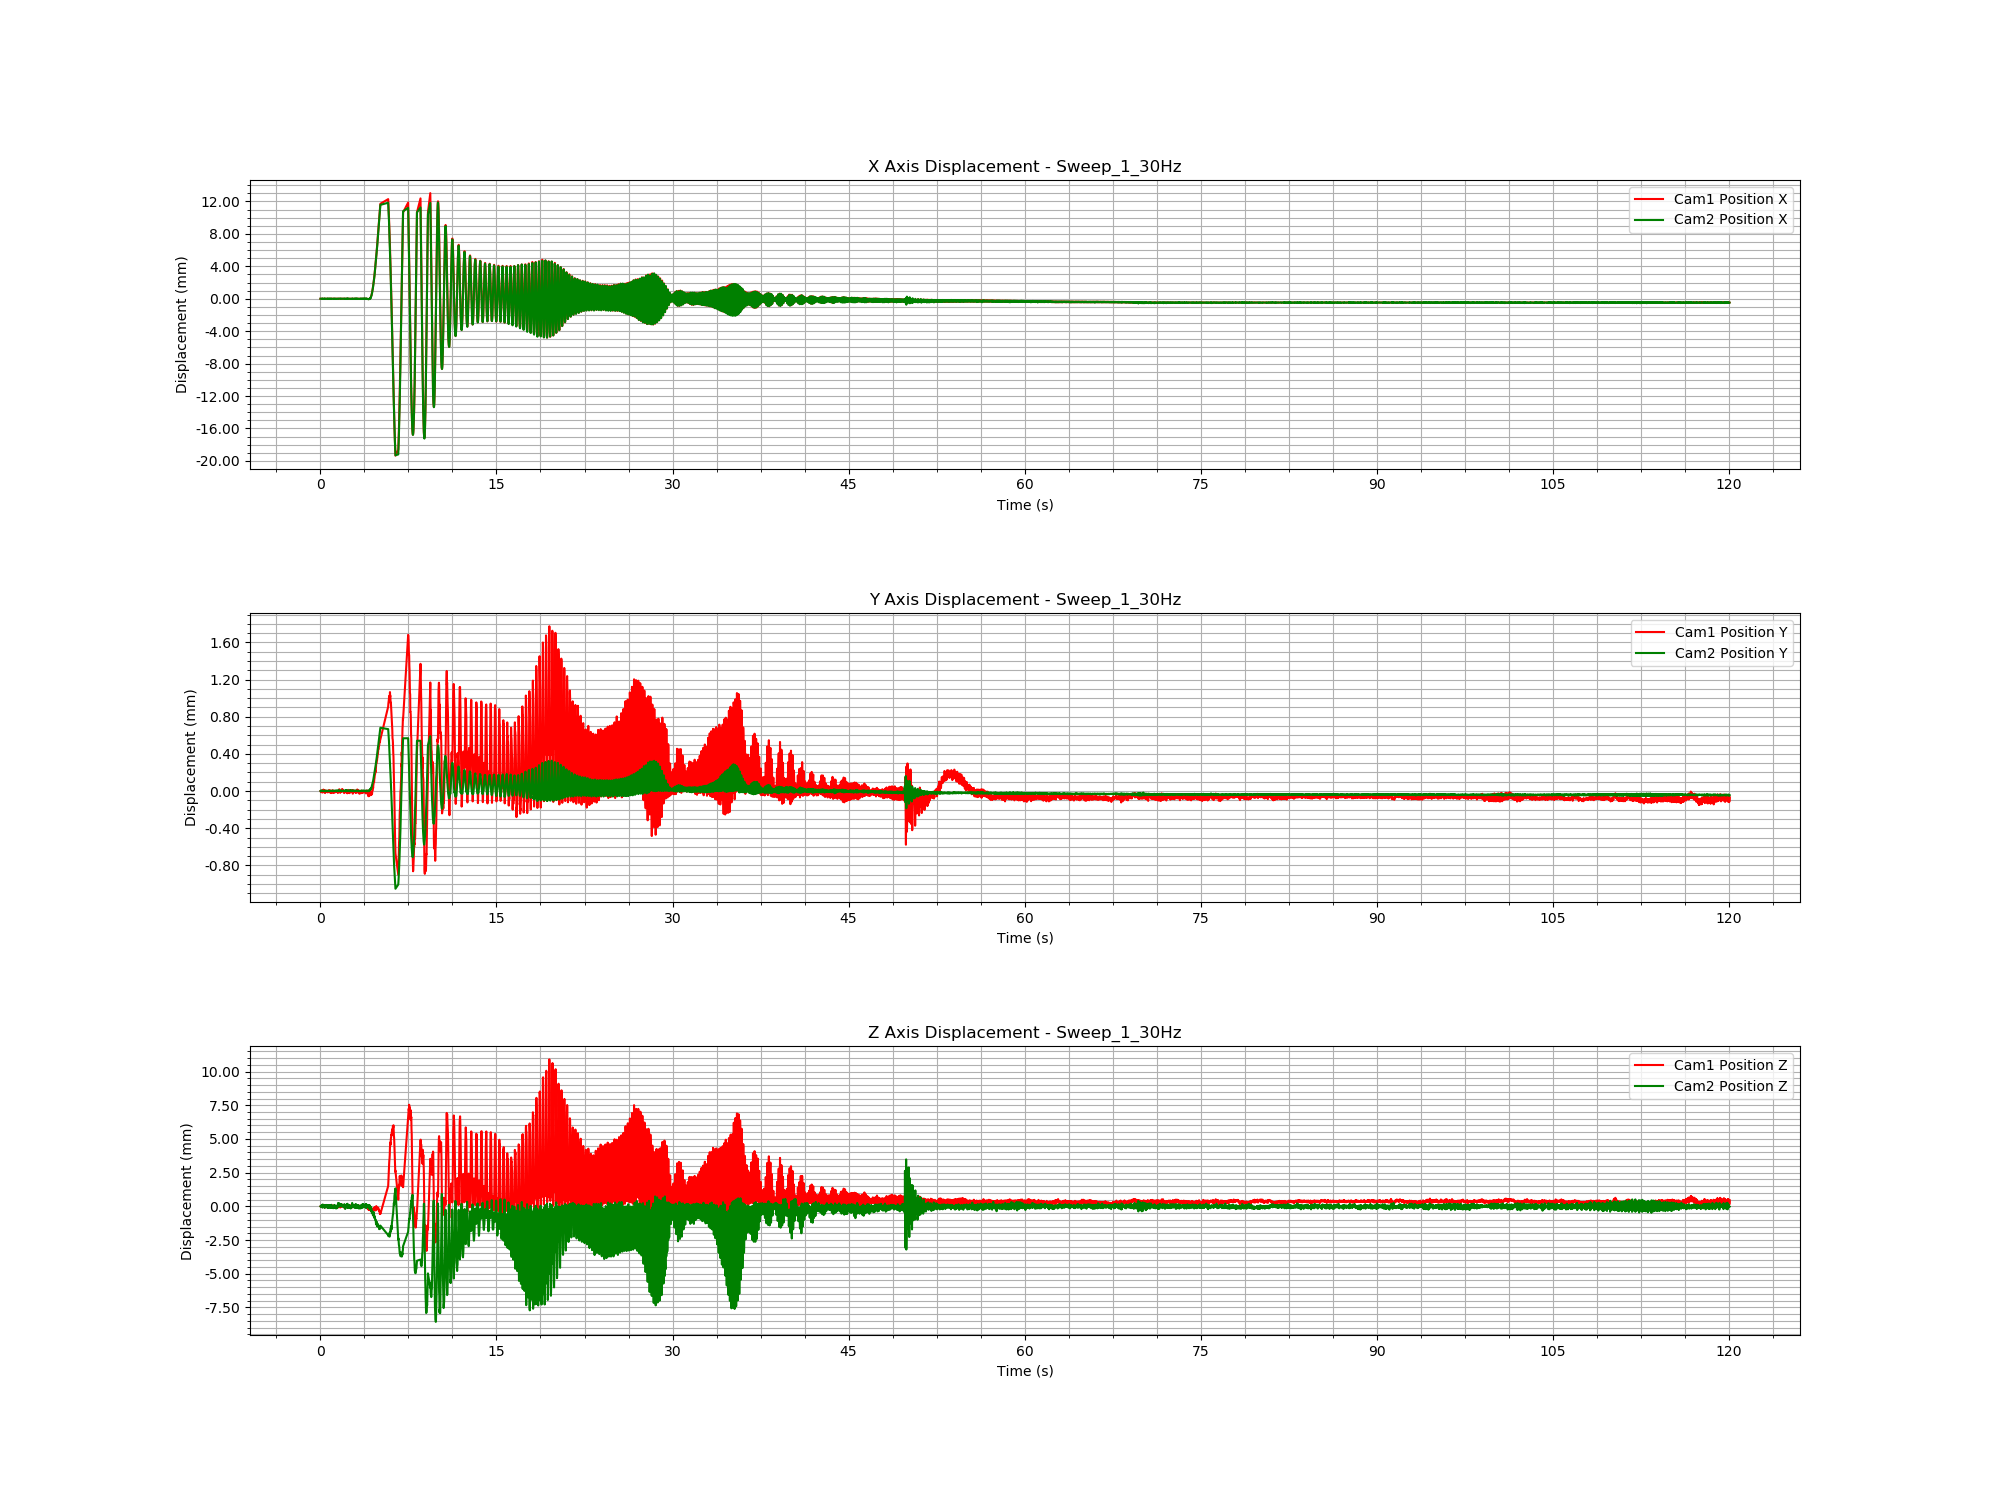

The data file committed next to this chart (first rows):
Time (s), Cam1 Fiducial ID, Cam1 Position X, Cam1 Position Y, Cam1 Position Z, Cam1 Rotation X, Cam1 Rotation Y, Cam1 Rotation Z, Cam1 Rotation W, Cam2 Fiducial ID, Cam2 Position X, Cam2 Position Y, Cam2 Position Z, Cam2 Rotation X, Cam2 Rotation Y, Cam2 Rotation Z, Cam2 Rotation W
1732031401, 1, 4.2512884125316955e-06, -3.325338434875113e-05, -6.686262502948437e-05, 0.0002324, 0.0003264, 1.2976300205490391e-05, 1, 1, 5.994518290318123e-07, -3.0992711385688875e-06, 1.0690372150353057e-06, -0.0001443, 0.0001705, -2.4734263725689947e-06, 1
1732031401, 1, 6.460443077958171e-06, -3.812832598752276e-05, -8.607974235118131e-05, 0.00034, 0.0007425, -5.4848949534434865e-06, 1, 1, 1.8131658038999744e-06, -9.308055500762431e-07, 3.4387877664202865e-05, -0.0004783, 0.0001336, 3.986641317971025e-05, 1
1732031401, 1, 8.457400271058446e-06, -4.045146786066525e-05, -9.618929948957096e-05, 8.298382633103633e-05, 0.0006543, -7.58007439587587e-06, 1, 1, 3.994468232531753e-06, 1.80637905031644e-07, 2.893211714654249e-05, -0.0001882, 0.0002367, 1.926813876153019e-05, 1
1732031401, 1, 9.30353559197492e-06, -4.5676279025040975e-05, -0.0001172, 0.0004083, 0.0009068, -2.8730369194831087e-05, 1, 1, -1.545585077490264e-06, -8.757955466424441e-07, -6.1056660987937955e-06, -0.0001942, 0.0001029, 3.4897596170990783e-05, 1
1732031401, 1, 5.950635910663355e-06, -4.557493752457067e-05, -0.000107, 0.000416, 0.000672, 3.440792499384067e-05, 1, 1, -5.946694243240273e-06, 2.778467481278157e-06, 6.992596258215472e-06, -0.0004986, 0.0001161, -1.296741711961461e-05, 1
1732031401, 1, 4.075755522199724e-06, -4.411901077396053e-05, -9.685085196305814e-05, 0.0004612, 0.0008432, 8.344308125752798e-07, 1, 1, 1.5989983877930653e-06, -4.3693090963109995e-07, 3.6697236774457074e-05, -0.0002724, 3.911960676496765e-05, 6.389099757427077e-06, 1
1732031401, 1, 3.5896897488873634e-06, -3.7901381271397546e-05, -6.504687817986134e-05, 0.0001423, 0.0004296, 4.078948748336083e-05, 1, 1, 5.930235607058491e-06, -1.3922929681507165e-06, 8.349103813403623e-05, -0.0001603, 0.0003347, -7.3369569753952295e-06, 1
1732031401, 1, 5.046247782530042e-06, -3.469156299718888e-05, -5.7960770740430876e-05, 0.0001142, 0.0007392, -7.854567431915843e-06, 1, 1, -1.0717754908675153e-05, -4.180786894807526e-08, -6.102927319760513e-05, -0.0003357, -0.0003003, -1.7846887452570074e-05, 1
1732031401, 1, 6.329010626062053e-06, -2.6079735801037763e-05, -1.3322537228433726e-05, -3.2417805131954906e-05, 0.0003893, -2.5559587278603746e-06, 1, 1, 6.892463111097192e-06, -3.1483726231684487e-06, 5.840707270011095e-05, -0.0002781, 0.0001795, -4.770131253487894e-06, 1
1732031401, 1, 7.231184976196606e-06, -3.55767411910766e-05, -5.819273733050699e-05, 0.0003001, 0.0004503, 4.876065255271927e-05, 1, 1, 1.0745603269564514e-05, -8.109715380457092e-07, 8.913950687237175e-05, -5.088625024752948e-06, 0.0003328, 4.109355336305527e-05, 1
1732031401, 1, 7.442044126181313e-06, -3.9909411281145825e-05, -8.499557548317142e-05, 0.0002448, 0.0005956, 2.4628746548381357e-05, 1, 1, -1.1462232846034302e-05, 1.3501347111631084e-07, -8.143854639518465e-05, -0.0003917, -0.0002647, 3.349582287008992e-05, 1
1732031401, 1, 7.829721194549808e-06, -4.947004900646301e-05, -0.000135, 0.0003137, 0.0007752, 2.8496473553604438e-05, 1, 1, 1.2258011280623156e-05, -1.6660297996572556e-07, 0.0001347, -0.00012, 0.0004638, -1.2397929572874614e-05, 1
1732031401, 1, 1.618208329771335e-06, -3.2996116841093855e-05, -5.030204596579877e-05, 0.000171, 0.0005564, 2.7446662521900782e-05, 1, 1, -1.422123087857724e-05, 9.470242143234849e-07, -6.87606869365125e-05, -0.0001146, -0.0001821, 1.0123939088013988e-06, 1
1732031401, 1, -3.9388710635131753e-07, -2.2787239025976465e-05, 3.884689980304337e-06, 2.1599208498249225e-05, 0.0003389, 1.6924997750575136e-05, 1, 1, -7.119528853656315e-06, -1.161201044698709e-06, -2.1361572725056187e-05, -0.0008064, -0.0001612, 3.853864986201881e-05, 1
1732031401, 1, 3.4381559393503924e-06, -2.816896584453774e-05, -3.052607317247666e-05, 2.918445104765368e-05, 0.0006598, 2.1142761281603277e-06, 1, 1, 4.5760897605889406e-06, -2.3970418847254214e-06, 6.93086503607635e-05, -0.0002721, 0.0001237, -5.637283006139187e-06, 1
1732031401, 1, 1.2491334543268423e-06, -1.758576745688458e-05, 4.2675374002444446e-05, 1.772788272862772e-05, 0.0005812, 5.63558851852229e-06, 1, 1, -7.372259776468305e-06, -1.7177766254297423e-06, -4.694833485467328e-05, -1.9565354780726304e-07, -0.000317, -1.6235467059403725e-05, 1
1732031401, 1, 7.848700267193848e-06, -4.242994565999441e-05, -0.0001022, 0.0002608, 0.0008012, -1.3084855321719892e-05, 1, 1, -5.136342364100598e-07, -2.110921782219103e-06, -2.157399703594584e-06, -0.0002916, -4.695557836775547e-05, -1.6125932589707057e-05, 1
1732031401, 1, 7.334817231425622e-06, -3.1331715538885645e-05, -3.756690836413676e-05, 9.298757723365073e-05, 0.0003937, 1.6657012835293287e-05, 1, 1, 2.3920567933491705e-06, -2.9417703252379093e-06, 3.93966493533612e-05, 1.9839901355025687e-06, -6.272038641684786e-05, -1.6174068224671573e-05, 1
1732031401, 1, 4.84288830173041e-06, -3.9308228518956115e-05, -8.79285542114779e-05, 0.0001701, 0.0007965, -8.467958295841637e-07, 1, 1, -1.0015594699625545e-05, -5.376031170127864e-06, -6.782516295180644e-05, -0.0001454, -0.0002092, 3.871039778096247e-05, 1
1732031401, 1, 8.429612396099993e-07, -2.1218157137903227e-05, 2.5000980116001815e-05, -8.970553191665955e-05, 0.000668, 7.18530876837229e-06, 1, 1, 2.772165268232666e-06, -3.237464114056104e-06, 4.3030016587357376e-05, -0.0001889, 6.825293318500393e-05, -5.685710183555133e-06, 1
1732031401, 1, 1.0423008022187434e-06, -2.208044662069692e-05, 1.568646809817029e-05, 7.689932473230403e-05, 0.0001967, 4.9784413224475846e-05, 1, 1, -1.3677405923681817e-05, -1.8800870767553032e-07, -8.027111112043005e-05, -0.0005842, -0.0004296, 4.170723728419267e-05, 1
1732031401, 1, 1.5680283954249705e-06, -2.6596141982308422e-05, -1.0493452552118634e-05, 6.973716142402336e-05, 0.0005968, -4.045702044159627e-06, 1, 1, -2.2438784022068497e-06, -2.5476049865631656e-06, -1.468323402414023e-05, -4.983274398162087e-05, -4.739671071278182e-05, -1.3381359159480458e-05, 1
1732031401, 1, 8.861078453741074e-06, -4.891014655531416e-05, -0.0001242, 0.0004984, 0.0009017, 9.022766645319023e-06, 1, 1, 1.0882016119633423e-05, 9.109042684272598e-07, 8.20012395367949e-05, 0.0004437, 0.0003041, 1.9503245457674027e-06, 1
1732031401, 1, 1.152569030099264e-05, -5.446260903900686e-05, -0.0001565, 0.0003842, 0.001018, -3.334059388941969e-06, 1, 1, -1.2357578197090245e-05, -1.558169971917461e-06, -9.505201142127365e-05, -0.0002257, -0.0003162, -2.2659396458601233e-05, 1
1732031401, 1, 1.175629760170806e-05, -5.384113196160979e-05, -0.0001547, 0.0005344, 0.0007264, 9.32292660321811e-06, 1, 1, 1.2305937856574155e-05, -3.3482561531490713e-06, 0.0001013, -0.0004152, 0.0003683, 3.2155441112337805e-05, 1
1732031401, 1, 7.5034176729598185e-06, -4.2432864012349774e-05, -9.70150790540261e-05, 0.0002902, 0.0004565, 3.9767788413852644e-05, 1, 1, -1.9354351032471423e-07, 4.917920110468167e-07, 1.8596009099887466e-05, 0.0003761, -1.3522137695265008e-05, -1.822617322653915e-05, 1
1732031401, 1, 3.739814149950317e-06, -3.604941626969835e-05, -6.179304002060403e-05, 0.0002454, 0.0005521, 3.436493958646831e-05, 1, 1, -1.8333588606943599e-06, -3.826072955547772e-06, 1.0875853550574179e-05, 0.0001895, 3.448882006039636e-05, -2.625623297632754e-05, 1
1732031401, 1, 4.3654024759769555e-06, -3.761171113922234e-05, -7.406314099790569e-05, 0.0001135, 0.0004604, 2.4467476020550093e-05, 1, 1, 5.7058374534560195e-06, -5.006321413596174e-06, 6.301283717565395e-05, -0.0001872, 8.869977829053457e-05, -4.883320626021787e-06, 1
1732031401, 1, 9.358745272647527e-07, -2.821410401858992e-05, -2.4073702717756175e-05, 6.918004600475991e-05, 0.0003577, 3.1759504152852344e-05, 1, 1, -2.5721054120994273e-06, -3.555894901885951e-06, 7.778000733695142e-06, 0.0001642, -0.0001006, -3.983853591594981e-05, 1
1732031401, 1, 4.1968070237019175e-06, -2.7571036855330295e-05, -2.6957141607147086e-05, -1.5991145039063167e-05, 0.0006411, -1.2104929620345832e-05, 1, 1, -8.415348496964347e-07, -2.8151942925131438e-06, -3.1897934112761885e-06, -0.0003784, -8.244912516702624e-05, -8.200384381962958e-06, 1
1732031401, 1, 9.287982924559463e-06, -3.857354863881229e-05, -8.927049783651963e-05, 0.0003063, 0.0005751, -1.032166844323213e-05, 1, 1, 4.207705827342088e-06, -1.2444745727294116e-06, 3.644377554034033e-05, -0.0001088, 0.0001696, -1.661704069979035e-05, 1
1732031401, 1, 4.7131108217597775e-06, -3.421415081838393e-05, -4.5254881251846986e-05, 0.0002828, 0.0004081, 5.008362093514097e-05, 1, 1, -1.0434046400068214e-05, -2.019445955606893e-07, -6.774339281941235e-05, 0.0002347, -0.000214, -8.498536132819217e-06, 1
1732031401, 1, 4.14318259937469e-06, -3.2425589096180124e-05, -3.606965978377517e-05, 0.0001469, 0.0006897, 4.861340350625056e-06, 1, 1, 1.0111094522905775e-05, -1.8414074815966195e-06, 0.0001045, -3.800750931226971e-05, 0.0003584, 7.985103203623658e-07, 1
1732031401, 1, 6.885577767423075e-06, -4.3979972326143225e-05, -0.0001107, 0.0002322, 0.0004834, 1.266145796279468e-05, 1, 1, -1.5678908335640193e-06, -1.5362997186781255e-06, 1.801477892110192e-05, -0.000436, 0.0001471, 1.3774469224858352e-05, 1
1732031401, 1, 3.0224377848326413e-06, -3.73440137360473e-05, -6.874503300802811e-05, 0.0003556, 0.0005131, 3.303763073010654e-05, 1, 1, -9.145077009134527e-06, -3.350256877080381e-06, -4.134316705112799e-05, -7.503796738402161e-05, -0.0002739, -1.457184762087478e-05, 1
1732031401, 1, 4.776689736519091e-06, -3.774799138553343e-05, -6.937611048279631e-05, 0.0001803, 0.0007991, -1.0834309553366631e-05, 1, 1, 1.1330108883989386e-05, -2.5823687729648525e-06, 9.655441509994451e-05, -0.0001269, 0.000356, -2.7092010083450775e-05, 1
1732031401, 1, 5.693144593383016e-06, -3.1260110495360415e-05, -3.3827064368883596e-05, 0.0001642, 0.0006266, 1.3206121680378093e-05, 1, 1, -1.1200293098828997e-05, -1.7988457955781246e-06, -9.911543588170247e-05, -0.0001967, -0.0002469, -1.402564832812553e-05, 1
1732031401, 1, 6.574418673213277e-06, -4.75884073102678e-05, -0.0001145, 0.0003234, 0.0009184, -2.0440489627920072e-07, 1, 1, 9.901410108457506e-06, -2.85660003013295e-06, 8.138850163335176e-05, -3.837537000693514e-05, 0.0004719, 3.433737333990179e-05, 1
1732031401, 1, 7.4159822716104486e-06, -4.578355780654546e-05, -0.0001077, 0.0003375, 0.001093, -1.9570447563623275e-05, 1, 1, 5.263220485479569e-06, 3.4735320336229687e-07, 3.5561400902327666e-05, 7.778068388563128e-05, 0.0001203, 1.4303404754974056e-05, 1
1732031401, 1, 4.918126065726269e-06, -2.9737068944929593e-05, -1.8975994168934222e-05, 0.0002188, 0.0004772, 3.880689357456404e-05, 1, 1, -1.368380283505243e-05, -1.1034467147344747e-06, -0.0001064, 0.0001584, -0.0004293, -3.6321771731837357e-05, 1
1732031402, 1, 2.716105078041177e-06, -3.742954571604817e-05, -5.175024109386908e-05, 0.0001893, 0.0006384, 7.604359293866974e-06, 1, 1, 1.643077909731229e-07, -3.282203280900377e-07, 2.5281820887342832e-05, -0.0003814, 0.0002031, 2.731283533731479e-05, 1
1732031402, 1, 2.2688612251415086e-06, -3.5982870872558063e-05, -5.274745590243211e-05, 0.0002413, 0.0008836, -2.0152553249344042e-05, 1, 1, -4.408077325348013e-06, 1.2666801482167772e-06, -1.76195064012445e-05, -0.0001823, -0.0001401, 4.155411020841275e-05, 1
1732031402, 1, 2.4613391992686908e-06, -2.6628077764174697e-05, -4.5592518687290565e-06, -2.304746315753446e-05, 0.0007782, -4.589356550867985e-06, 1, 1, -3.595764859362415e-06, -2.243495903993659e-06, -2.1085348125712867e-05, -0.0001506, -0.0002392, 1.4919242278576439e-05, 1
1732031402, 1, 5.375270024471145e-06, -3.001570284059354e-05, -2.960994364873347e-05, -1.4917271506513167e-05, 0.0005804, -1.2950201054161807e-05, 1, 1, 9.887090089522575e-06, -3.292623199812369e-06, 8.339098295591606e-05, -5.4016782349463336e-05, 0.0003435, -1.3695584376504183e-05, 1
1732031402, 1, 9.076257388030695e-06, -4.504441073399645e-05, -0.0001158, 0.0002982, 0.0008405, -7.19285709588884e-06, 1, 1, -9.351800246243309e-06, -2.5876943342127635e-06, -7.945270693419057e-05, 0.0003121, -0.0002688, -2.074292908373135e-06, 1
1732031402, 1, 7.4202924291162225e-06, -3.4593965879086767e-05, -5.130147786642488e-05, 4.1446076588358474e-05, 0.0003626, 4.360226169084985e-05, 1, 1, 4.283527003811169e-06, -4.410859478659479e-06, 3.240389973152837e-05, -7.497988712065383e-05, 0.000111, -9.712231245338473e-06, 1
1732031402, 1, 5.327105103430314e-06, -3.420689920944318e-05, -4.63886166123785e-05, 0.0002046, 0.0004197, 3.4545049167460585e-05, 1, 1, -1.030365416907778e-06, -1.3768600214009962e-06, 5.215655336280393e-06, 7.77718137050957e-06, -1.6025385889630427e-05, 8.55293118298306e-06, 1
1732031402, 1, 6.674790238883738e-07, -3.208770634694792e-05, -3.6534223008811056e-05, -7.552421580407199e-05, 0.0006159, 1.1877304264070875e-05, 1, 1, -1.5080973766048931e-05, -2.993537032854277e-06, -8.65977117726505e-05, 0.0001314, -0.0002231, 1.1650427574577802e-05, 1
1732031402, 1, -5.016705916803135e-07, -2.3719952387741785e-05, 4.625338578387443e-06, -0.0001979, 0.0004174, 2.180357195586703e-05, 1, 1, 3.867435730881351e-06, -3.4460924690485956e-06, 6.378271496356435e-05, -0.0004487, 0.0002157, 2.9203713233703785e-05, 1
1732031402, 1, 1.0666425739078758e-06, -3.0055356530972845e-05, -4.483420157101378e-05, 0.0002615, 0.0004793, 1.0015804482063798e-05, 1, 1, -1.1905600334071915e-05, -1.8299439768135827e-07, -7.13361702631177e-05, -2.112833990759804e-05, -0.0004875, -1.8722406243019765e-05, 1
1732031402, 1, 2.2754393514090724e-06, -3.717205578697853e-05, -6.604354025525503e-05, 0.000152, 0.0006953, -1.8245656911652762e-07, 1, 1, 2.56284575849988e-06, -1.545505125365838e-06, 5.009916027266933e-05, -0.0003797, 8.579610521237506e-05, 2.435950631370656e-05, 1
1732031402, 1, 9.14980675966029e-06, -5.2961107065735086e-05, -0.0001478, 0.0005036, 0.0009242, -2.260580232632777e-06, 1, 1, 8.096559059226347e-06, -3.2272953846921093e-07, 6.21862174584372e-05, -0.0001755, 0.0003398, 5.602302141382298e-06, 1
1732031402, 1, 8.850293375504523e-06, -4.8367754126261545e-05, -0.0001158, 0.0005064, 0.0005963, 4.10243793234957e-05, 1, 1, -1.2685868627924191e-05, -2.176044746162835e-06, -9.971460947626189e-05, 0.0002558, -0.0003931, -1.6885205177071732e-05, 1
1732031402, 1, 4.93348795860513e-06, -4.039475697794331e-05, -5.6608502284430917e-05, 0.000217, 0.0008867, -1.566034222057398e-05, 1, 1, -3.7360408806595904e-06, -3.581170673132977e-06, -7.824890268569629e-06, -5.083932961052298e-05, -8.766577802884126e-05, -2.314137308415071e-05, 1
1732031402, 1, 7.545450006471515e-06, -5.4692925677482716e-05, -0.0001631, 0.000287, 0.0009345, -1.4459431977443824e-05, 1, 1, 1.0527531398238203e-06, -2.3406542653700487e-06, 2.281164786157381e-05, -0.0001313, 3.9601689219916696e-05, 3.7719307474741827e-06, 1
1732031402, 1, 3.110146637674452e-06, -3.336947849076438e-05, -3.72601433551104e-05, 0.0001592, 0.0004583, 3.949556506499689e-05, 1, 1, -1.575885772232671e-05, -2.1492352363591145e-06, -0.000112, -0.0001172, -0.0004326, -2.0011885647954392e-07, 1
1732031402, 1, 3.969383100147444e-06, -4.08153445979125e-05, -7.810872160267425e-05, 6.801314190205585e-05, 0.0004039, 2.9324200505233265e-05, 1, 1, 1.1946801805385479e-05, -2.739238914333288e-06, 0.0001141, -0.0001573, 0.0004166, 7.469728412704037e-07, 1
1732031402, 1, 9.684016659925154e-06, -4.939008408924572e-05, -0.0001374, 0.0001711, 0.0006679, -9.502027415859023e-06, 1, 1, 3.3604605073476414e-07, -1.8836744716346518e-06, -1.8337711651503761e-06, 0.0002683, -1.0082942298262032e-05, -1.0865593732369368e-05, 1
1732031402, 1, 5.400168792010576e-06, -2.8694145831016533e-05, -1.6996563858834767e-05, 4.847361871738004e-05, 0.000253, 5.879584398255356e-05, 1, 1, -2.9783789700526155e-06, -1.5252461965846671e-06, -2.5762514126640314e-05, 3.181450505856609e-05, -0.0001895, 4.445640830057275e-06, 1
1732031402, 1, 8.970762933172557e-06, -4.922090475403968e-05, -0.0001341, 0.0002664, 0.0008767, 6.264780861952628e-06, 1, 1, 2.6746059579644056e-06, 1.6814002221760408e-06, 3.2224730605118954e-05, -0.0001608, 3.0049413813390103e-05, -4.002055553710986e-06, 1
... 7,021 more rows
